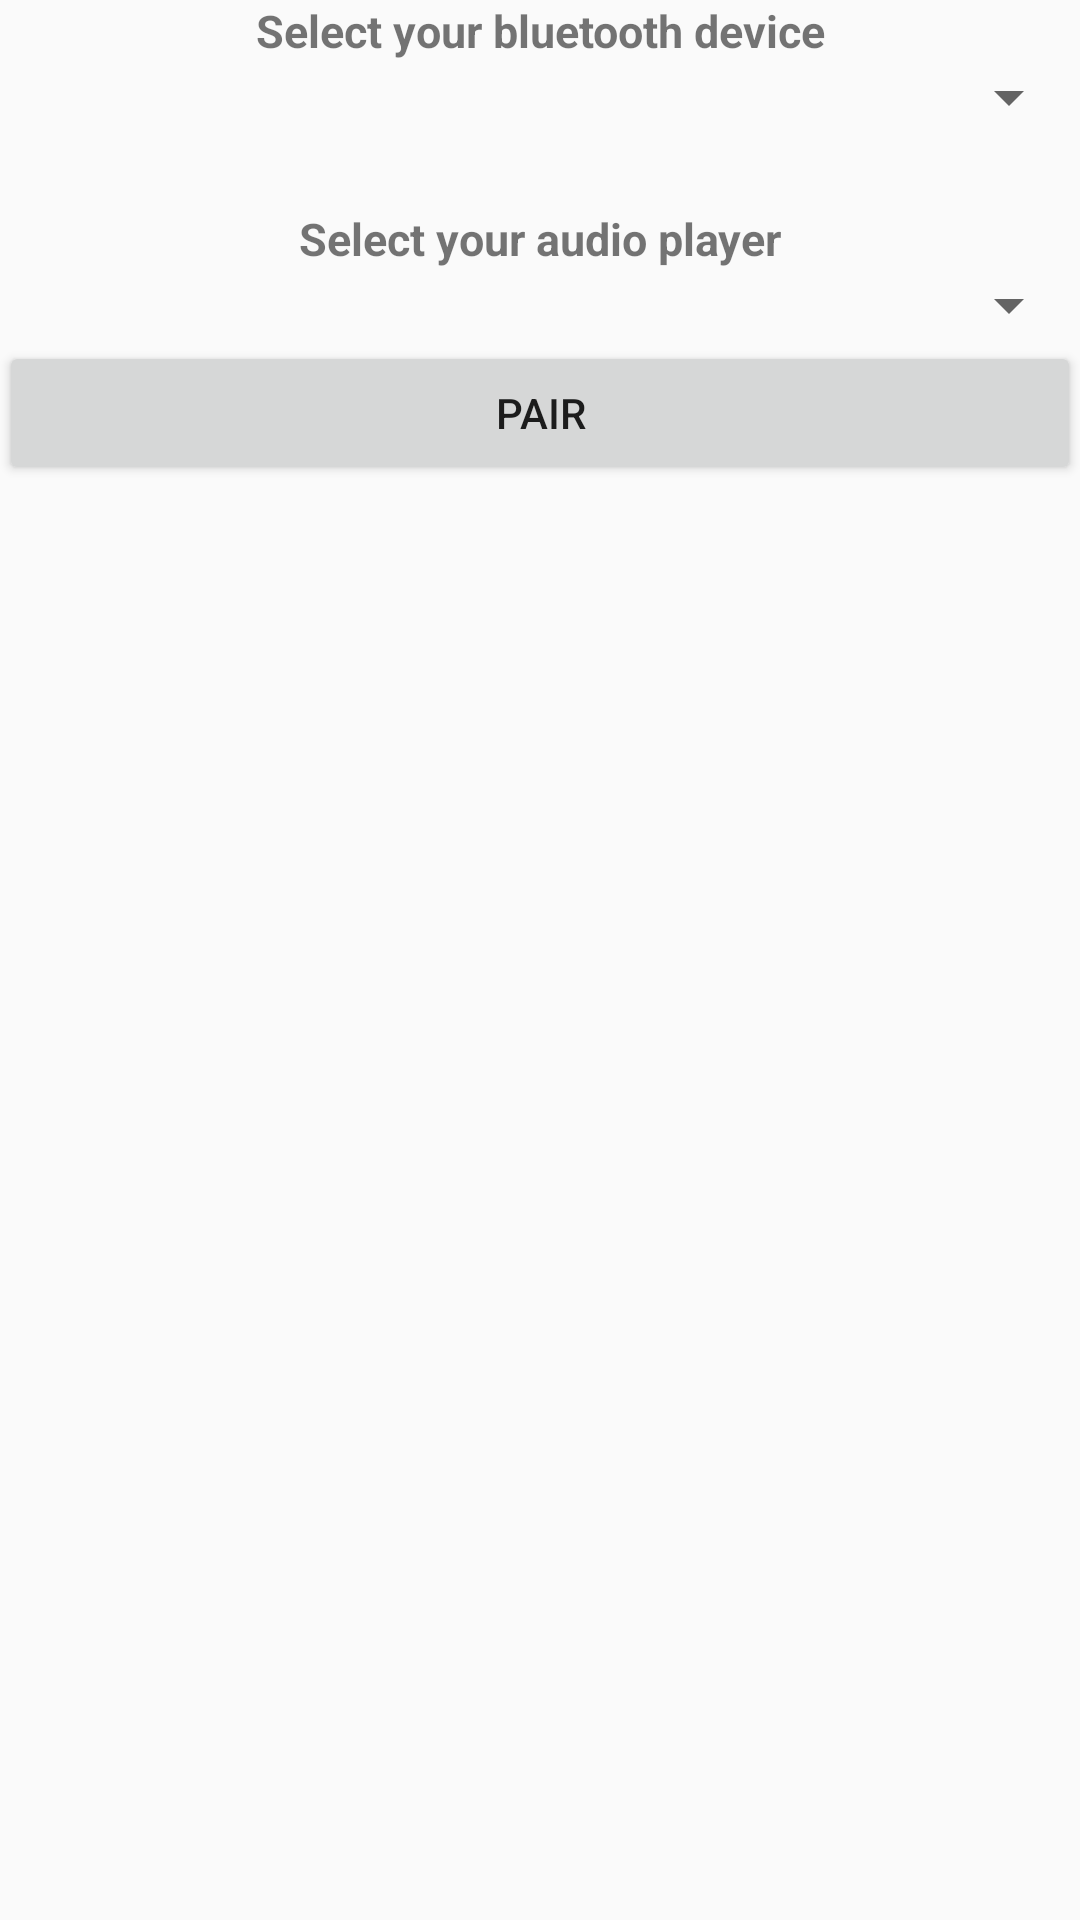

Produce the Android XML layout that renders to this screen, including the resource entries it uses.
<!-- AndroidManifest.xml: application theme AppTheme -->
<!-- res/layout/content_new_bluetooth_device_pair.xml -->
<?xml version="1.0" encoding="utf-8"?>
<LinearLayout xmlns:android="http://schemas.android.com/apk/res/android"
    xmlns:app="http://schemas.android.com/apk/res-auto"
    xmlns:tools="http://schemas.android.com/tools"
    android:layout_width="match_parent" android:layout_height="match_parent"
    android:orientation="vertical"
    android:paddingLeft="@dimen/activity_horizontal_margin"
    android:paddingRight="@dimen/activity_horizontal_margin"
    android:paddingTop="@dimen/activity_vertical_margin"
    android:paddingBottom="@dimen/activity_vertical_margin"
    app:layout_behavior="@string/appbar_scrolling_view_behavior"
    tools:showIn="@layout/pair_new_bluetooth_device"
    tools:context="com.example.krishna.bluetoothmanager.NewBluetoothDevicePairActivity">

    <TextView
        android:id="@+id/bluetoothSelectLabel"
        android:text="Select your bluetooth device"
        android:layout_width="match_parent"
        android:layout_height="wrap_content"
        android:gravity="center"
        android:textSize="15sp"
        android:textStyle="bold"/>

    <Spinner
        android:id="@+id/bluetooth_device_spinner"
        android:layout_width="match_parent"
        android:layout_height="wrap_content"
        android:layout_below="@id/bluetoothSelectLabel"
        android:paddingTop="5dip"
        android:spinnerMode="dropdown"
        android:gravity="center_horizontal"
        />

    <TextView
        android:id="@+id/audioPlayerSelectLabel"
        android:text="Select your audio player" android:layout_width="match_parent"
        android:layout_height="wrap_content"
        android:gravity="center"
        android:textSize="15sp"
        android:paddingTop="25dip"
        android:layout_below="@id/bluetooth_device_spinner"
        android:textStyle="bold"/>

    <Spinner
        android:id="@+id/audio_player_spinner"
        android:layout_width="match_parent"
        android:layout_height="wrap_content"
        android:layout_below="@id/audioPlayerSelectLabel"
        android:paddingTop="5dip"
        android:spinnerMode="dropdown"
        android:gravity="center_horizontal"
        />

    <Button
        android:id="@+id/pair_button"
        android:text="Pair"
        android:onClick="pairMusicPlayerWithBluetoothDevice"
        android:layout_width="match_parent"
        android:layout_height="wrap_content"
        android:layout_alignParentBottom="true"
        />
</LinearLayout>
<!-- res/layout/pair_new_bluetooth_device.xml (included above) -->
<?xml version="1.0" encoding="utf-8"?>
<LinearLayout xmlns:android="http://schemas.android.com/apk/res/android"
    xmlns:app="http://schemas.android.com/apk/res-auto"
    android:layout_width="match_parent" android:layout_height="match_parent"
    android:orientation="vertical">

    <android.support.design.widget.AppBarLayout android:layout_height="wrap_content"
        android:layout_width="match_parent" android:theme="@style/AppTheme.AppBarOverlay">

        <android.support.v7.widget.Toolbar android:id="@+id/toolbar"
            android:layout_width="match_parent" android:layout_height="?attr/actionBarSize"
            android:background="?attr/colorPrimary" app:popupTheme="@style/AppTheme.PopupOverlay" />

    </android.support.design.widget.AppBarLayout>

    <TextView
        android:id="@+id/bluetoothSelectLabel"
        android:text="Select your bluetooth device" android:layout_width="match_parent"
        android:layout_height="wrap_content"
        android:gravity="center"
        android:textSize="15sp"
        android:textStyle="bold"/>

    <Spinner
        android:id="@+id/bluetooth_device_spinner"
        android:layout_width="match_parent"
        android:layout_height="wrap_content"
        android:layout_below="@id/bluetoothSelectLabel"
        android:paddingTop="5dip"
        android:spinnerMode="dropdown"
        android:gravity="center_horizontal"
        />

    <TextView
        android:id="@+id/audioPlayerSelectLabel"
        android:text="Select your audio player" android:layout_width="match_parent"
        android:layout_height="wrap_content"
        android:gravity="center"
        android:textSize="15sp"
        android:paddingTop="25dip"
        android:layout_below="@id/bluetooth_device_spinner"
        android:textStyle="bold"/>

    <Spinner
        android:id="@+id/audio_player_spinner"
        android:layout_width="match_parent"
        android:layout_height="wrap_content"
        android:layout_below="@id/audioPlayerSelectLabel"
        android:paddingTop="5dip"
        android:spinnerMode="dropdown"
        android:gravity="center_horizontal"
        />

    <Button
        android:id="@+id/pair_button"
        android:text="Pair"
        android:onClick="pairMusicPlayerWithBluetoothDevice"
        android:layout_width="match_parent"
        android:layout_height="wrap_content"
        android:layout_alignParentBottom="true"
        />
</LinearLayout>
<!-- resources referenced by this layout -->
<resources>
  <style name="AppTheme.AppBarOverlay" parent="ThemeOverlay.AppCompat.Dark.ActionBar" />
  <style name="AppTheme.PopupOverlay" parent="ThemeOverlay.AppCompat.Light" />
  <style name="AppTheme" parent="Theme.AppCompat.Light.NoActionBar">
          
          <item name="colorPrimary">@color/colorPrimary</item>
          <item name="colorPrimaryDark">@color/colorPrimaryDark</item>
          <item name="colorAccent">@color/colorAccent</item>
          <item name="toolbarStyle">@style/Toolbar</item>
          <item name="windowActionModeOverlay">true</item>
          <item name="actionModeStyle">@style/ActionMode</item>
          
  
      </style>
  <color name="colorPrimary">#03A9F4</color>
  <color name="colorPrimaryDark">#0288D1</color>
  <color name="colorAccent">#FFD740</color>
  <style name="Toolbar" parent="Widget.AppCompat.Toolbar">
          <item name="background">?attr/colorAccent</item>
          <item name="popupTheme">@style/Theme.AppCompat.Light</item>
      </style>
  <style name="ActionMode" parent="@style/Widget.AppCompat.ActionMode">
          <item name="background">@color/colorPrimary</item>
          <item name="backgroundSplit">@color/colorAccent</item>
      </style>
</resources>
